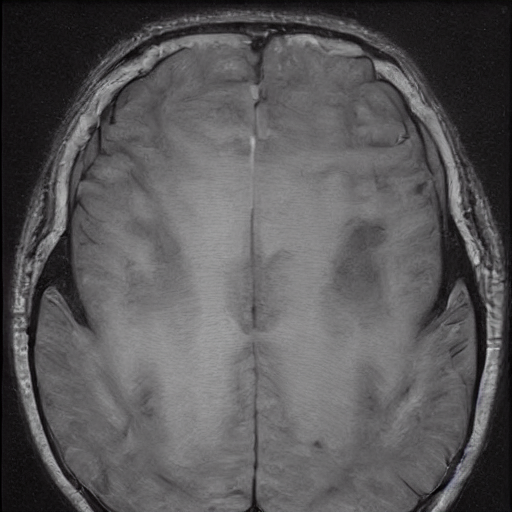
Generation parameters embedded in this image by AUTOMATIC1111 Stable Diffusion web UI or a fork of it (Forge, ...) (PNG 'parameters' text chunk):
Brain Tumor, A mass or growth of abnormal cells in the brain that can damage nearby brain tissue.   <lora:BrainXray_v1.2-000060:1>
Steps: 20, Sampler: DPM++ 2M Karras, CFG scale: 7, Seed: 2061258202, Size: 512x512, Model hash: 6ce0161689, Model: v1-5-pruned-emaonly, Lora hashes: "BrainXray_v1.2-000060: 8d5c319d9259", Version: v1.6.0